Run: headless pygame with SDL's dummy video driver; simulated clock (each Clock.tick advances the game by its frame time, no real sleeping); random seed 0; keys injected as events and as key.get_pressed() state; no mouse input.
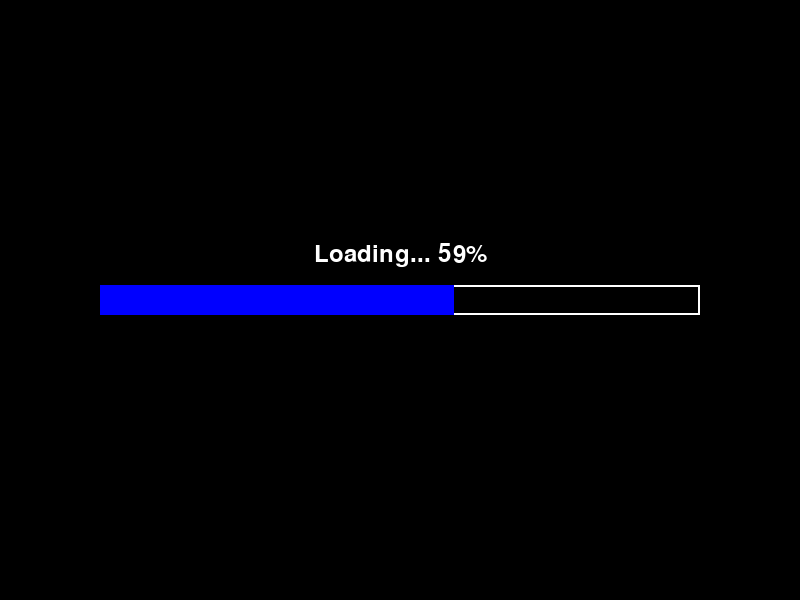
Frame 1 of 4 · flips 1–60 · no input
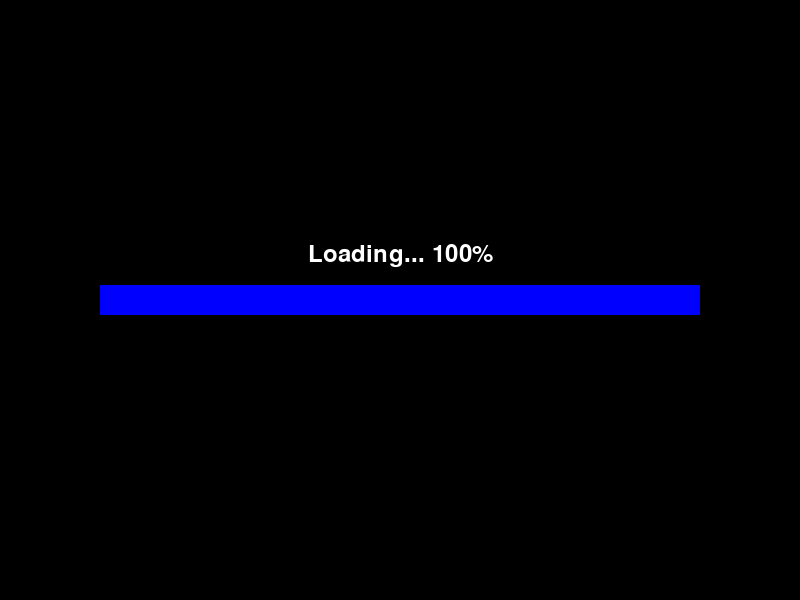
Frame 2 of 4 · flips 61–180 · tapped SPACE, RETURN · held RIGHT (→), D
Frame 3 of 4 · flips 181–300 · held DOWN (↓), S · screen unchanged from frame 2, image omitted
Frame 4 of 4 · flips 301–420 · held LEFT (←), A, UP (↑), W · screen unchanged from frame 3, image omitted

The pygame program that drew these frames:

import pygame
import sys
import time

pygame.init()

# Настройки экрана
WIDTH, HEIGHT = 800, 600
screen = pygame.display.set_mode((WIDTH, HEIGHT))
pygame.display.set_caption("Имитация загрузки")

# Цвета
WHITE = (255, 255, 255)
BLACK = (0, 0, 0)
BLUE = (0, 0, 255)

# Параметры прогресс-бара
progress_width = 600
progress_height = 30
progress_x = (WIDTH - progress_width) // 2
progress_y = (HEIGHT - progress_height) // 2

def draw_progress_bar(current, total):
    progress = current / total
    filled_width = int(progress_width * progress)
    pygame.draw.rect(screen, WHITE, (progress_x, progress_y, progress_width, progress_height), 2)
    pygame.draw.rect(screen, BLUE, (progress_x, progress_y, filled_width, progress_height))
    font = pygame.font.Font(None, 36)
    text = font.render(f"Loading... {int(progress * 100)}%", True, WHITE)
    text_rect = text.get_rect(center=(WIDTH // 2, progress_y - 30))
    screen.blit(text, text_rect)

def main():
    clock = pygame.time.Clock()
    running = True
    current_progress = 0
    total_progress = 100

    while running:
        for event in pygame.event.get():
            if event.type == pygame.QUIT:
                pygame.quit()
                sys.exit()

        screen.fill(BLACK)
        draw_progress_bar(current_progress, total_progress)

        if current_progress < total_progress:
            current_progress += 1
            time.sleep(0.07)  # Имитация задержки

        pygame.display.flip()
        clock.tick(30)

if __name__ == "__main__":
    main()


    # (0, 255, 0),       # Зелёный
    # (0, 0, 255),       # Синий
    # (255, 255, 0),     # Жёлтый
    # (255, 0, 255),     # Пурпурный
    # (0, 255, 255),     # Голубой
    # (255, 128, 0),     # Оранжевый
    # (128, 0, 255),     # Фиолетовый
    # (255, 0, 128),     # Розовый
    # (0, 255, 128),     # Мятный
    # (128, 255, 0),     # Лаймовый
    # (0, 128, 255),     # Аквамарин
    # (255, 128, 128),   # Светло-розовый
    # (128, 255, 128),   # Светло-зелёный
    # (128, 128, 255),   # Светло-синий
